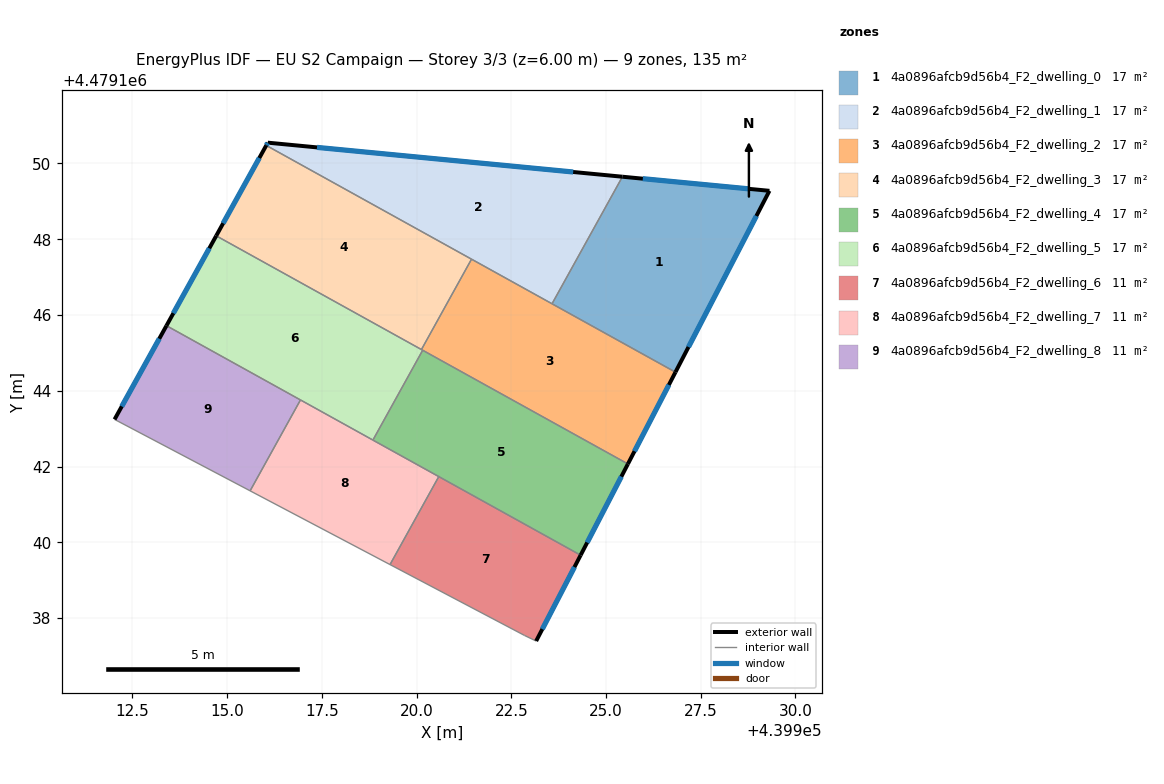
=== STOREY PLAN SPEC (per zone: floor XY polygon, exterior-wall plan segments, windows/doors) ===
zone 1: 4a0896afcb9d56b4_F2_dwelling_0  (16.9 m²)
  floor: (439929.32, 4479149.28) (439926.83, 4479144.49) (439923.58, 4479146.30) (439925.43, 4479149.65)
  exterior wall: (439929.32, 4479149.28) – (439925.43, 4479149.65)  [3.9 m]
    window: (439928.78, 4479149.33) – (439925.97, 4479149.60)  [6.1 m²]
  exterior wall: (439926.83, 4479144.49) – (439929.32, 4479149.28)  [5.4 m]
    window: (439927.18, 4479145.16) – (439928.97, 4479148.61)  [8.4 m²]
  interior walls: 2
zone 2: 4a0896afcb9d56b4_F2_dwelling_1  (16.9 m²)
  floor: (439925.43, 4479149.65) (439923.58, 4479146.30) (439916.03, 4479150.48) (439916.07, 4479150.55)
  exterior wall: (439916.07, 4479150.55) – (439916.03, 4479150.48)  [0.1 m]
    window: (439916.07, 4479150.54) – (439916.04, 4479150.49)  [0.1 m²]
  exterior wall: (439925.43, 4479149.65) – (439916.07, 4479150.55)  [9.4 m]
    window: (439924.13, 4479149.77) – (439917.37, 4479150.42)  [14.7 m²]
  interior walls: 3
zone 3: 4a0896afcb9d56b4_F2_dwelling_2  (16.9 m²)
  floor: (439926.83, 4479144.49) (439925.58, 4479142.07) (439920.13, 4479145.09) (439921.45, 4479147.47)
  exterior wall: (439925.58, 4479142.07) – (439926.83, 4479144.49)  [2.7 m]
    window: (439925.75, 4479142.40) – (439926.66, 4479144.15)  [4.3 m²]
  interior walls: 5
zone 4: 4a0896afcb9d56b4_F2_dwelling_3  (16.9 m²)
  floor: (439921.45, 4479147.47) (439920.13, 4479145.09) (439914.71, 4479148.09) (439916.03, 4479150.48)
  exterior wall: (439916.03, 4479150.48) – (439914.71, 4479148.09)  [2.7 m]
    window: (439915.85, 4479150.14) – (439914.90, 4479148.42)  [4.3 m²]
  interior walls: 3
zone 5: 4a0896afcb9d56b4_F2_dwelling_4  (16.9 m²)
  floor: (439925.58, 4479142.07) (439924.33, 4479139.66) (439918.85, 4479142.70) (439920.16, 4479145.07)
  exterior wall: (439924.33, 4479139.66) – (439925.58, 4479142.07)  [2.7 m]
    window: (439924.50, 4479139.99) – (439925.41, 4479141.73)  [4.2 m²]
  interior walls: 4
zone 6: 4a0896afcb9d56b4_F2_dwelling_5  (16.9 m²)
  floor: (439920.16, 4479145.07) (439918.85, 4479142.70) (439913.40, 4479145.72) (439914.71, 4479148.09)
  exterior wall: (439914.71, 4479148.09) – (439913.40, 4479145.72)  [2.7 m]
    window: (439914.53, 4479147.76) – (439913.58, 4479146.05)  [4.2 m²]
  interior walls: 5
zone 7: 4a0896afcb9d56b4_F2_dwelling_6  (11.3 m²)
  floor: (439924.33, 4479139.66) (439923.16, 4479137.39) (439922.85, 4479137.54) (439919.30, 4479139.41) (439920.59, 4479141.74)
  exterior wall: (439923.16, 4479137.39) – (439924.33, 4479139.66)  [2.6 m]
    window: (439923.32, 4479137.71) – (439924.17, 4479139.35)  [4.0 m²]
  interior walls: 4
zone 8: 4a0896afcb9d56b4_F2_dwelling_7  (11.3 m²)
  floor: (439920.59, 4479141.74) (439919.30, 4479139.41) (439915.61, 4479141.36) (439916.94, 4479143.76)
  interior walls: 5
zone 9: 4a0896afcb9d56b4_F2_dwelling_8  (11.3 m²)
  floor: (439916.94, 4479143.76) (439915.61, 4479141.36) (439912.03, 4479143.24) (439913.40, 4479145.72)
  exterior wall: (439913.40, 4479145.72) – (439912.03, 4479143.24)  [2.8 m]
    window: (439913.21, 4479145.37) – (439912.22, 4479143.59)  [4.4 m²]
  interior walls: 3

=== DERIVED (storey summary) ===
Building: EU S2 Campaign
Storey: 3 of 3  (floor level z = 6.00 m)
Storey gross floor area: 135.1 m²
Zones on this storey: 9
  - 4a0896afcb9d56b4_F2_dwelling_0: floor 16.9 m²; exterior wall 9.3 m (27.9 m²); 2 window(s) 14.5 m²; WWR 52.2%
  - 4a0896afcb9d56b4_F2_dwelling_1: floor 16.9 m²; exterior wall 9.5 m (28.5 m²); 2 window(s) 14.9 m²; WWR 52.2%
  - 4a0896afcb9d56b4_F2_dwelling_2: floor 16.9 m²; exterior wall 2.7 m (8.2 m²); 1 window(s) 4.3 m²; WWR 52.2%
  - 4a0896afcb9d56b4_F2_dwelling_3: floor 16.9 m²; exterior wall 2.7 m (8.2 m²); 1 window(s) 4.3 m²; WWR 52.2%
  - 4a0896afcb9d56b4_F2_dwelling_4: floor 16.9 m²; exterior wall 2.7 m (8.1 m²); 1 window(s) 4.2 m²; WWR 52.2%
  - 4a0896afcb9d56b4_F2_dwelling_5: floor 16.9 m²; exterior wall 2.7 m (8.1 m²); 1 window(s) 4.2 m²; WWR 52.2%
  - 4a0896afcb9d56b4_F2_dwelling_6: floor 11.3 m²; exterior wall 2.6 m (7.7 m²); 1 window(s) 4.0 m²; WWR 52.2%
  - 4a0896afcb9d56b4_F2_dwelling_7: floor 11.3 m²
  - 4a0896afcb9d56b4_F2_dwelling_8: floor 11.3 m²; exterior wall 2.8 m (8.5 m²); 1 window(s) 4.4 m²; WWR 52.2%
Zone adjacency (shared interzone walls):
  - 4a0896afcb9d56b4_F2_dwelling_0 ↔ 4a0896afcb9d56b4_F2_dwelling_1
  - 4a0896afcb9d56b4_F2_dwelling_0 ↔ 4a0896afcb9d56b4_F2_dwelling_2
  - 4a0896afcb9d56b4_F2_dwelling_1 ↔ 4a0896afcb9d56b4_F2_dwelling_2
  - 4a0896afcb9d56b4_F2_dwelling_1 ↔ 4a0896afcb9d56b4_F2_dwelling_3
  - 4a0896afcb9d56b4_F2_dwelling_2 ↔ 4a0896afcb9d56b4_F2_dwelling_3
  - 4a0896afcb9d56b4_F2_dwelling_2 ↔ 4a0896afcb9d56b4_F2_dwelling_4
  - 4a0896afcb9d56b4_F2_dwelling_2 ↔ 4a0896afcb9d56b4_F2_dwelling_5
  - 4a0896afcb9d56b4_F2_dwelling_3 ↔ 4a0896afcb9d56b4_F2_dwelling_5
  - 4a0896afcb9d56b4_F2_dwelling_4 ↔ 4a0896afcb9d56b4_F2_dwelling_5
  - 4a0896afcb9d56b4_F2_dwelling_4 ↔ 4a0896afcb9d56b4_F2_dwelling_6
  - 4a0896afcb9d56b4_F2_dwelling_4 ↔ 4a0896afcb9d56b4_F2_dwelling_7
  - 4a0896afcb9d56b4_F2_dwelling_5 ↔ 4a0896afcb9d56b4_F2_dwelling_7
  - 4a0896afcb9d56b4_F2_dwelling_5 ↔ 4a0896afcb9d56b4_F2_dwelling_8
  - 4a0896afcb9d56b4_F2_dwelling_6 ↔ 4a0896afcb9d56b4_F2_dwelling_7
  - 4a0896afcb9d56b4_F2_dwelling_7 ↔ 4a0896afcb9d56b4_F2_dwelling_8